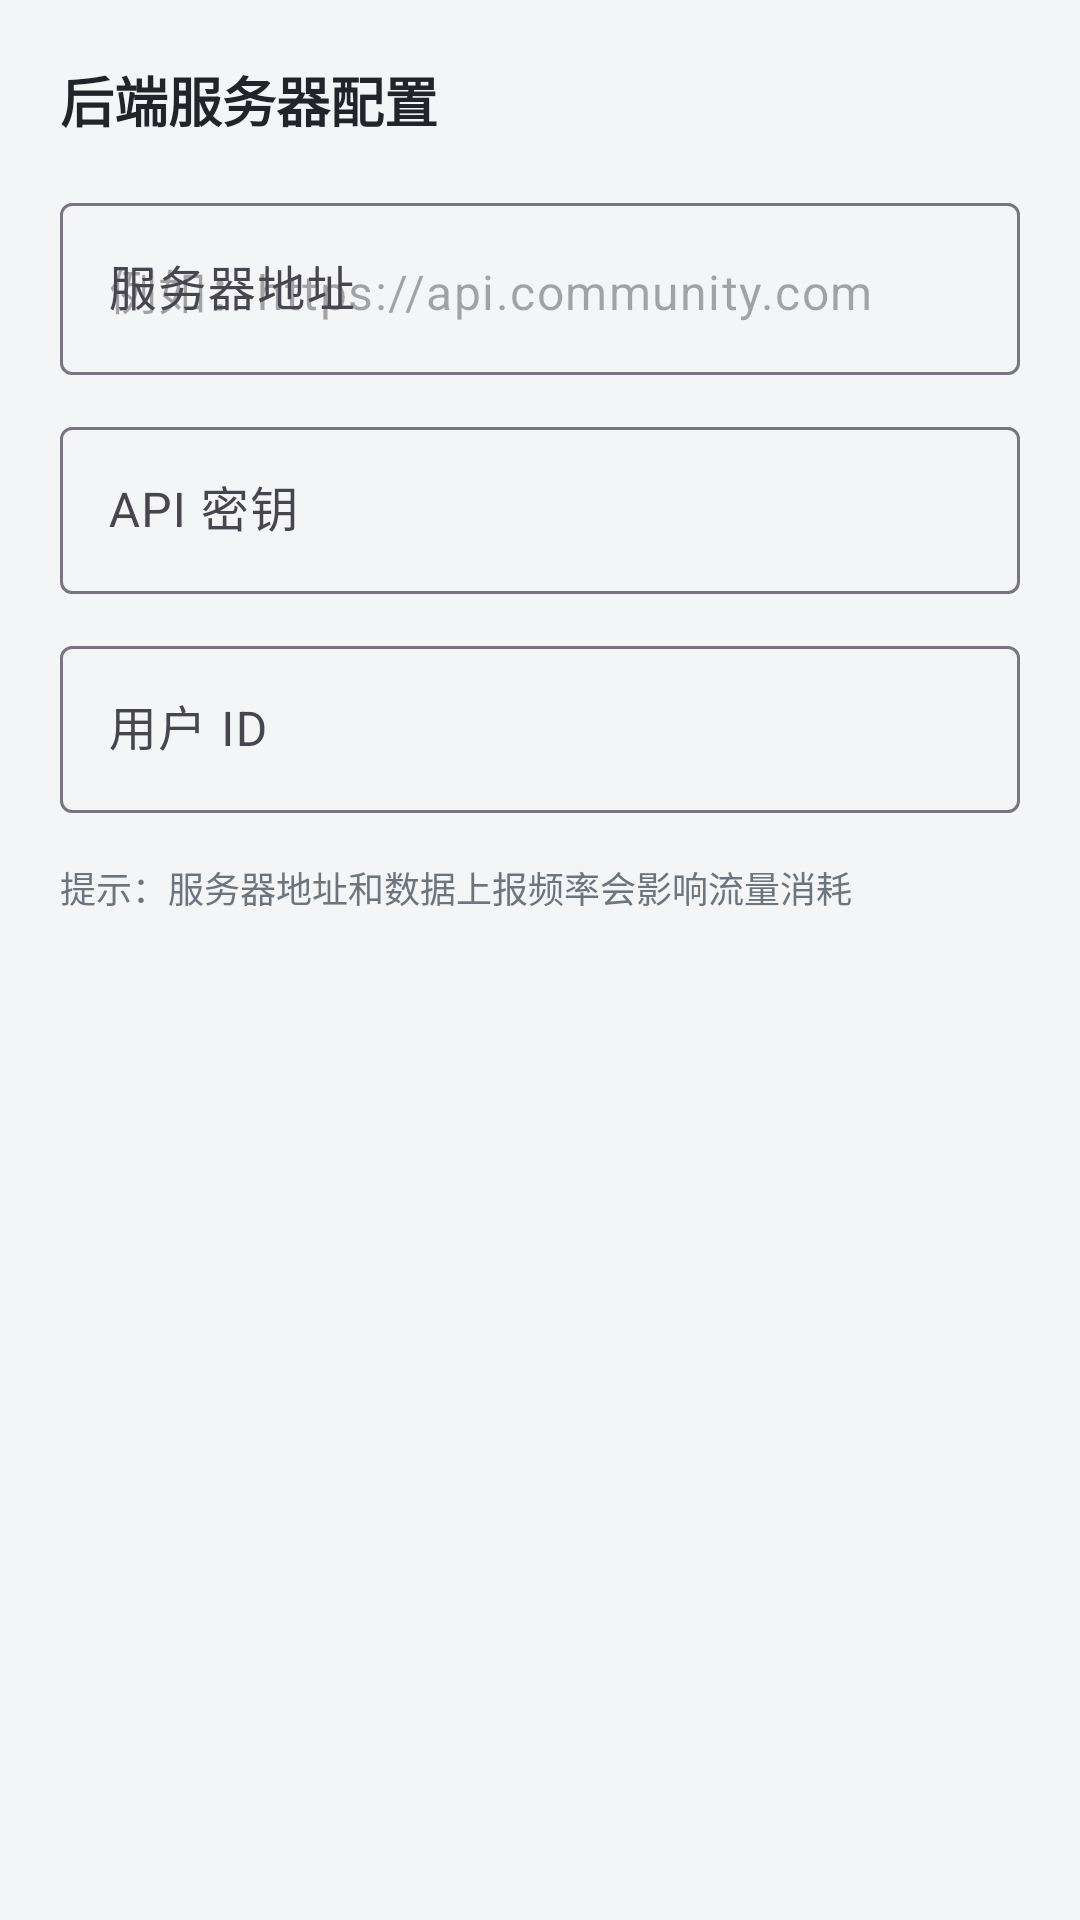

Here is an Android app screen rendered from its layout file. Give the layout XML and the strings, colors and styles it references.
<!-- AndroidManifest.xml: application theme Theme.LiveWell -->
<!-- res/layout/dialog_server_config.xml -->
<?xml version="1.0" encoding="utf-8"?>
<LinearLayout xmlns:android="http://schemas.android.com/apk/res/android"
    android:layout_width="match_parent"
    android:layout_height="wrap_content"
    android:orientation="vertical"
    android:padding="20dp">

    <TextView
        android:layout_width="wrap_content"
        android:layout_height="wrap_content"
        android:text="后端服务器配置"
        android:textSize="18sp"
        android:textStyle="bold"
        android:textColor="@color/text_primary"
        android:layout_marginBottom="16dp"/>

    <com.google.android.material.textfield.TextInputLayout
        android:layout_width="match_parent"
        android:layout_height="wrap_content"
        android:hint="服务器地址"
        android:layout_marginBottom="12dp">

        <com.google.android.material.textfield.TextInputEditText
            android:id="@+id/etServerUrl"
            android:layout_width="match_parent"
            android:layout_height="wrap_content"
            android:inputType="textUri"
            android:hint="例如：https://api.community.com"/>
    </com.google.android.material.textfield.TextInputLayout>

    <com.google.android.material.textfield.TextInputLayout
        android:layout_width="match_parent"
        android:layout_height="wrap_content"
        android:hint="API 密钥"
        android:layout_marginBottom="12dp">

        <com.google.android.material.textfield.TextInputEditText
            android:id="@+id/etApiKey"
            android:layout_width="match_parent"
            android:layout_height="wrap_content"
            android:inputType="textPassword"/>
    </com.google.android.material.textfield.TextInputLayout>

    <com.google.android.material.textfield.TextInputLayout
        android:layout_width="match_parent"
        android:layout_height="wrap_content"
        android:hint="用户 ID"
        android:layout_marginBottom="8dp">

        <com.google.android.material.textfield.TextInputEditText
            android:id="@+id/etUserId"
            android:layout_width="match_parent"
            android:layout_height="wrap_content"
            android:inputType="text"/>
    </com.google.android.material.textfield.TextInputLayout>

    <TextView
        android:layout_width="match_parent"
        android:layout_height="wrap_content"
        android:text="提示：服务器地址和数据上报频率会影响流量消耗"
        android:textSize="12sp"
        android:textColor="@color/text_secondary"
        android:layout_marginTop="8dp"/>

</LinearLayout>
<!-- resources referenced by this layout -->
<resources>
  <color name="text_primary">#212529</color>
  <color name="text_secondary">#6C757D</color>
  <style name="Theme.LiveWell" parent="Theme.Material3.DayNight.NoActionBar">
          <item name="colorPrimary">@color/primary</item>
          <item name="colorPrimaryVariant">@color/primary_dark</item>
          <item name="colorOnPrimary">@color/white</item>
          <item name="colorSecondary">@color/primary_light</item>
          <item name="colorSecondaryVariant">@color/primary</item>
          <item name="colorOnSecondary">@color/primary_dark</item>
          <item name="android:windowBackground">@color/background</item>
          <item name="android:statusBarColor">@color/primary</item>
      </style>
  <color name="primary">#FF6B6B</color>
  <color name="primary_dark">#FF5252</color>
  <color name="white">#FFFFFF</color>
  <color name="primary_light">#FFE5E5</color>
  <color name="background">#F4F5F6</color>
</resources>
